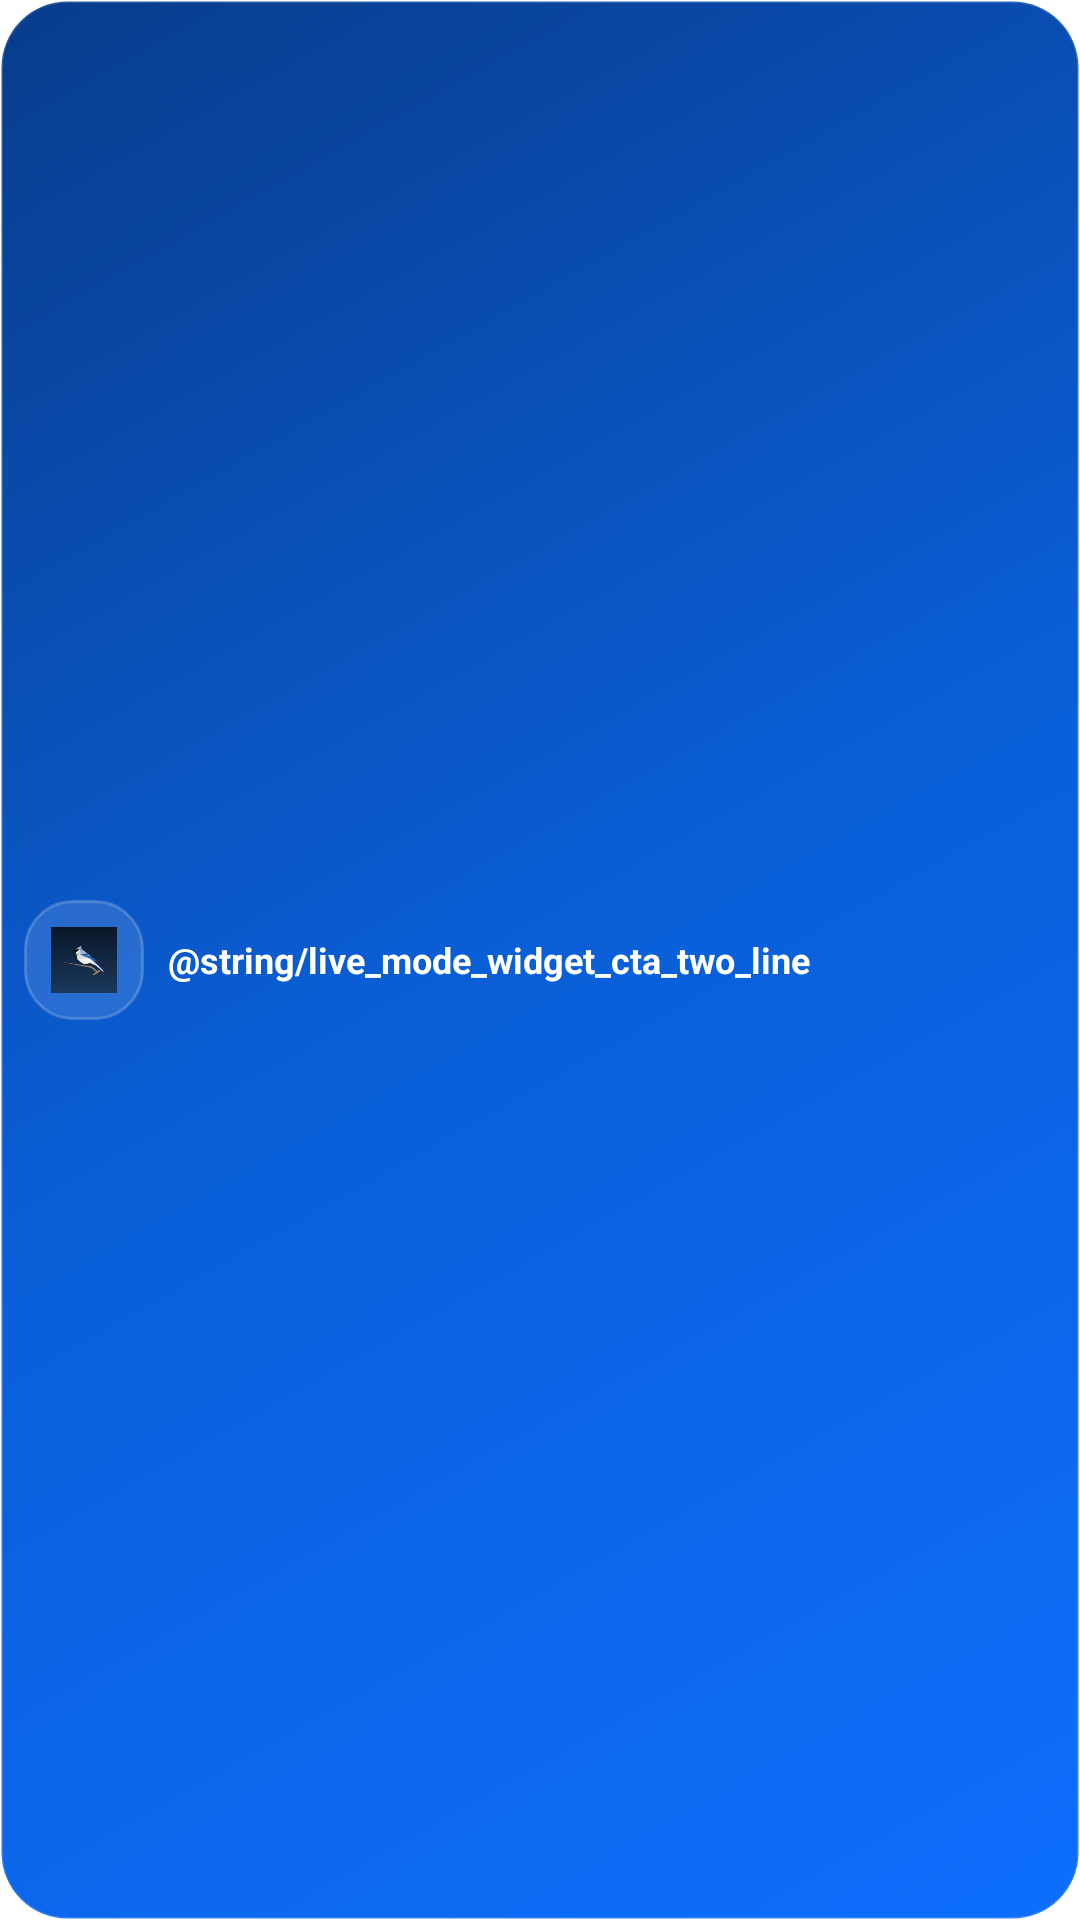

Android layout source for this screen:
<!-- AndroidManifest.xml: fallback theme Theme.MaterialComponents.DayNight.NoActionBar -->
<!-- res/layout/live_mode_widget.xml -->
<?xml version="1.0" encoding="utf-8"?>
<LinearLayout xmlns:android="http://schemas.android.com/apk/res/android"
    android:id="@+id/widget_root"
    android:layout_width="match_parent"
    android:layout_height="match_parent"
    android:background="@drawable/live_mode_widget_background"
    android:gravity="center_vertical"
    android:orientation="horizontal"
    android:padding="8dp">

    <FrameLayout
        android:layout_width="40dp"
        android:layout_height="40dp"
        android:background="@drawable/live_mode_widget_icon_badge"
        android:foregroundGravity="center">

        <ImageView
            android:id="@+id/widget_icon"
            android:layout_width="22dp"
            android:layout_height="22dp"
            android:layout_gravity="center"
            android:contentDescription="@string/live_mode_widget_name"
            android:src="@mipmap/ic_launcher" />
    </FrameLayout>

    <TextView
        android:id="@+id/widget_label_two_line"
        android:layout_width="0dp"
        android:layout_height="wrap_content"
        android:layout_marginStart="8dp"
        android:layout_weight="1"
        android:ellipsize="end"
        android:gravity="center_vertical"
        android:lineSpacingExtra="1dp"
        android:maxLines="2"
        android:text="@string/live_mode_widget_cta_two_line"
        android:textColor="#FFFFFFFF"
        android:textSize="12sp"
        android:textStyle="bold" />

</LinearLayout>
<!-- resources referenced by this layout -->
<resources>
  <!-- drawable live_mode_widget_background (drawable) -->
  <?xml version="1.0" encoding="utf-8"?>
  <shape xmlns:android="http://schemas.android.com/apk/res/android"
      android:shape="rectangle">
      <gradient
          android:angle="135"
          android:startColor="#FF0D6EFD"
          android:centerColor="#FF0A5FD8"
          android:endColor="#FF083C8B" />
      <corners android:radius="22dp" />
      <stroke
          android:width="1dp"
          android:color="#26FFFFFF" />
      <padding
          android:left="2dp"
          android:top="2dp"
          android:right="2dp"
          android:bottom="2dp" />
  </shape>
  <!-- drawable live_mode_widget_icon_badge (drawable) -->
  <?xml version="1.0" encoding="utf-8"?>
  <shape xmlns:android="http://schemas.android.com/apk/res/android"
      android:shape="rectangle">
      <solid android:color="#1FFFFFFF" />
      <corners android:radius="16dp" />
      <stroke
          android:width="1dp"
          android:color="#33FFFFFF" />
  </shape>
  <!-- mipmap ic_launcher: png bitmap (mipmap-hdpi, 2420 bytes) -->
</resources>
